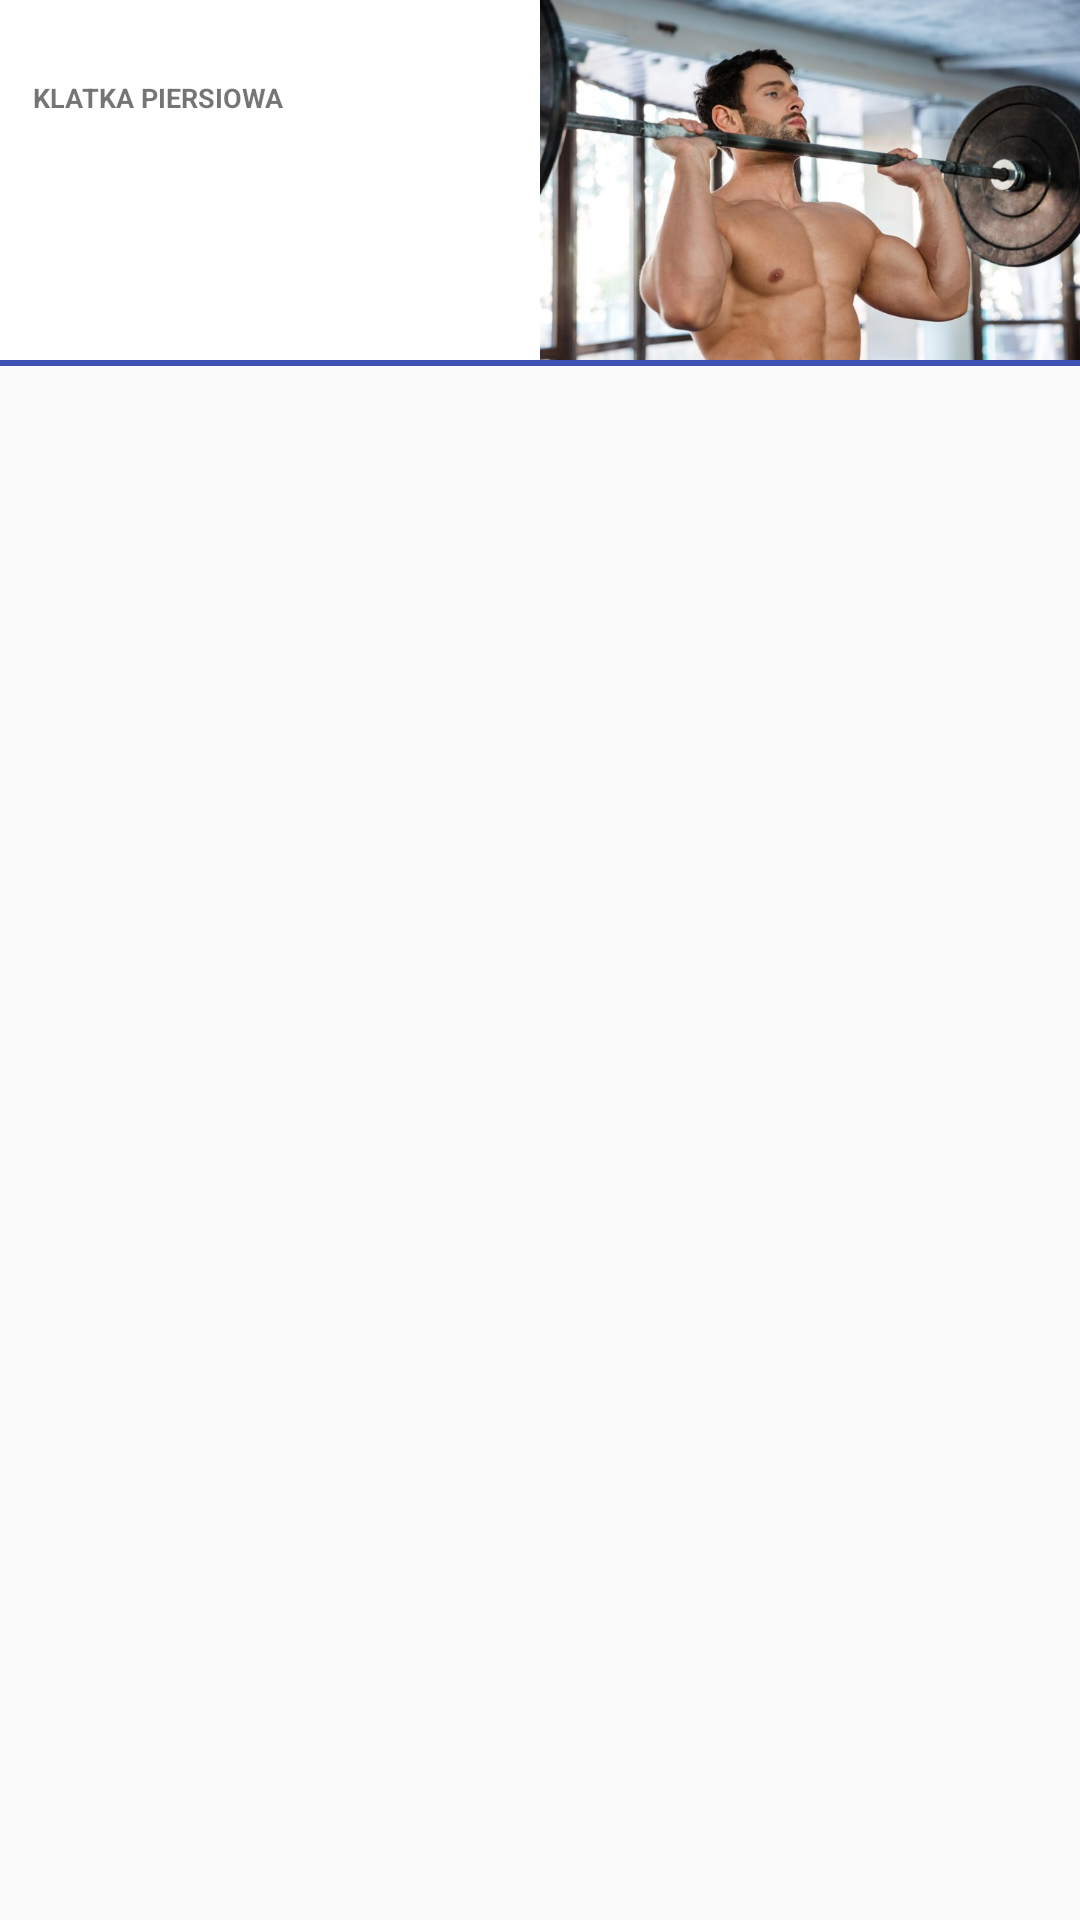

Android layout source for this screen:
<!-- AndroidManifest.xml: application theme AppTheme -->
<!-- res/layout/exercise_item_list_fragment.xml -->
<?xml version="1.0" encoding="utf-8"?>
<RelativeLayout xmlns:android="http://schemas.android.com/apk/res/android"
    android:id="@+id/llFragmentContainer"
    android:layout_width="fill_parent"
    android:layout_height="fill_parent"
    android:orientation="vertical">


    <LinearLayout
        android:orientation="vertical"
        android:layout_width="match_parent"
        android:layout_height="wrap_content"
        android:background="#ffffff" >

        <LinearLayout
            android:orientation="horizontal"
            android:layout_width="match_parent"
            android:layout_height="wrap_content"
            android:weightSum="2"
            android:minHeight="120dp"
            android:nestedScrollingEnabled="false">

            <LinearLayout
                android:orientation="vertical"
                android:layout_width="match_parent"
                android:layout_height="wrap_content"
                android:layout_weight="1"
                android:paddingLeft="5dp"
                android:paddingRight="5dp">

                <TextView
                    android:id="@+id/exerciseName"
                    android:layout_width="match_parent"
                    android:layout_height="wrap_content"
                    android:layout_gravity="center_vertical"
                    android:paddingLeft="6dp"
                    android:paddingRight="3dp"
                    android:layout_below="@+id/linearLayout2"
                    android:layout_alignParentStart="true"
                    android:textIsSelectable="false"
                    android:textSize="12dp"
                    android:textStyle="bold"
                    android:paddingTop="10dp" />

                <TextView
                    android:id="@+id/exerciseType"
                    android:layout_width="match_parent"
                    android:layout_height="wrap_content"
                    android:layout_gravity="center_vertical"
                    android:paddingLeft="6dp"
                    android:paddingRight="3dp"
                    android:paddingBottom="0dp"
                    android:paddingTop="0dp"
                    android:layout_alignParentStart="true"
                    android:textSize="9dp"
                    android:textStyle="bold"
                    android:layout_alignParentBottom="true"
                    android:textAllCaps="true"
                    android:layout_alignParentRight="false"
                    android:text="Klatka piersiowa" />

                <TextView
                    android:id="@+id/exerciseDescription"
                    android:layout_width="match_parent"
                    android:layout_height="wrap_content"
                    android:layout_gravity="center_vertical"
                    android:paddingLeft="6dp"
                    android:paddingRight="3dp"
                    android:maxLines="5"
                    android:layout_below="@+id/linearLayout2"
                    android:layout_alignParentStart="true"
                    android:textIsSelectable="false"
                    android:textSize="9dp"
                    android:textStyle="bold"
                    android:paddingTop="10dp"
                    android:paddingBottom="10dp" />

            </LinearLayout>

            <RelativeLayout
                android:layout_width="match_parent"
                android:layout_height="match_parent"
                android:layout_weight="1"
                android:longClickable="false">

                <ImageView
                    android:id="@+id/exerciseImage"
                    android:layout_width="wrap_content"
                    android:layout_height="match_parent"
                    android:src="@drawable/zzz"
                    android:layout_alignParentStart="true"
                    android:layout_alignParentRight="true"
                    android:minHeight="150dp"
                    android:scaleType="centerCrop" />

            </RelativeLayout>

        </LinearLayout>

        <View style="@style/Divider"
            android:layout_width="match_parent"
            android:layout_height="2dp"
            android:id="@+id/view"
            android:layout_below="@+id/exerciseType"
            android:layout_alignParentEnd="true"
            android:background="@color/colorPrimary" />

    </LinearLayout>

</RelativeLayout>
<!-- resources referenced by this layout -->
<resources>
  <color name="colorPrimary">#3F51B5</color>
  <!-- drawable zzz: jpg bitmap (drawable, 109628 bytes) -->
  <style name="Divider">
          <item name="android:layout_width">match_parent</item>
          <item name="android:layout_height">1dp</item>
          <item name="android:background">@color/line_separator</item>
      </style>
  <style name="AppTheme" parent="Theme.AppCompat.Light.DarkActionBar">
          
          <item name="colorPrimary">@color/colorPrimary</item>
          <item name="colorPrimaryDark">@color/colorPrimaryDark</item>
          <item name="colorAccent">@color/colorPrimary</item>
      </style>
  <color name="line_separator">#c4c4c4</color>
  <color name="colorPrimaryDark">#303F9F</color>
</resources>
